Dataset: dataset (GitHub, almatov1/potato-python). Classes: potato, purslane.

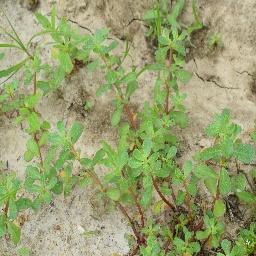
Label: purslane

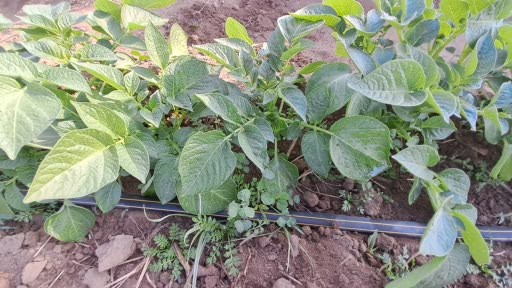
Label: potato

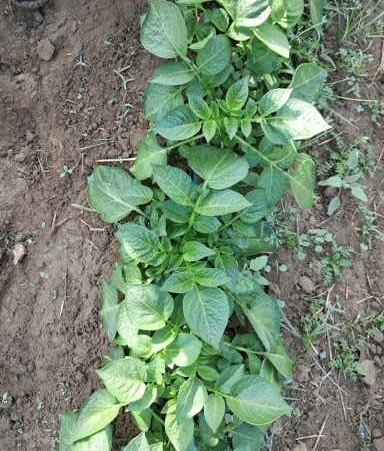
Label: potato

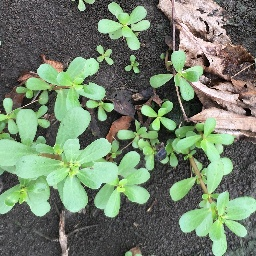
Label: purslane

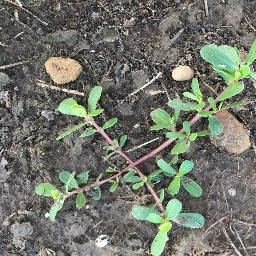
Label: purslane

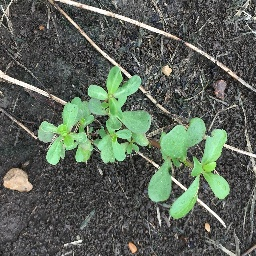
Label: purslane
